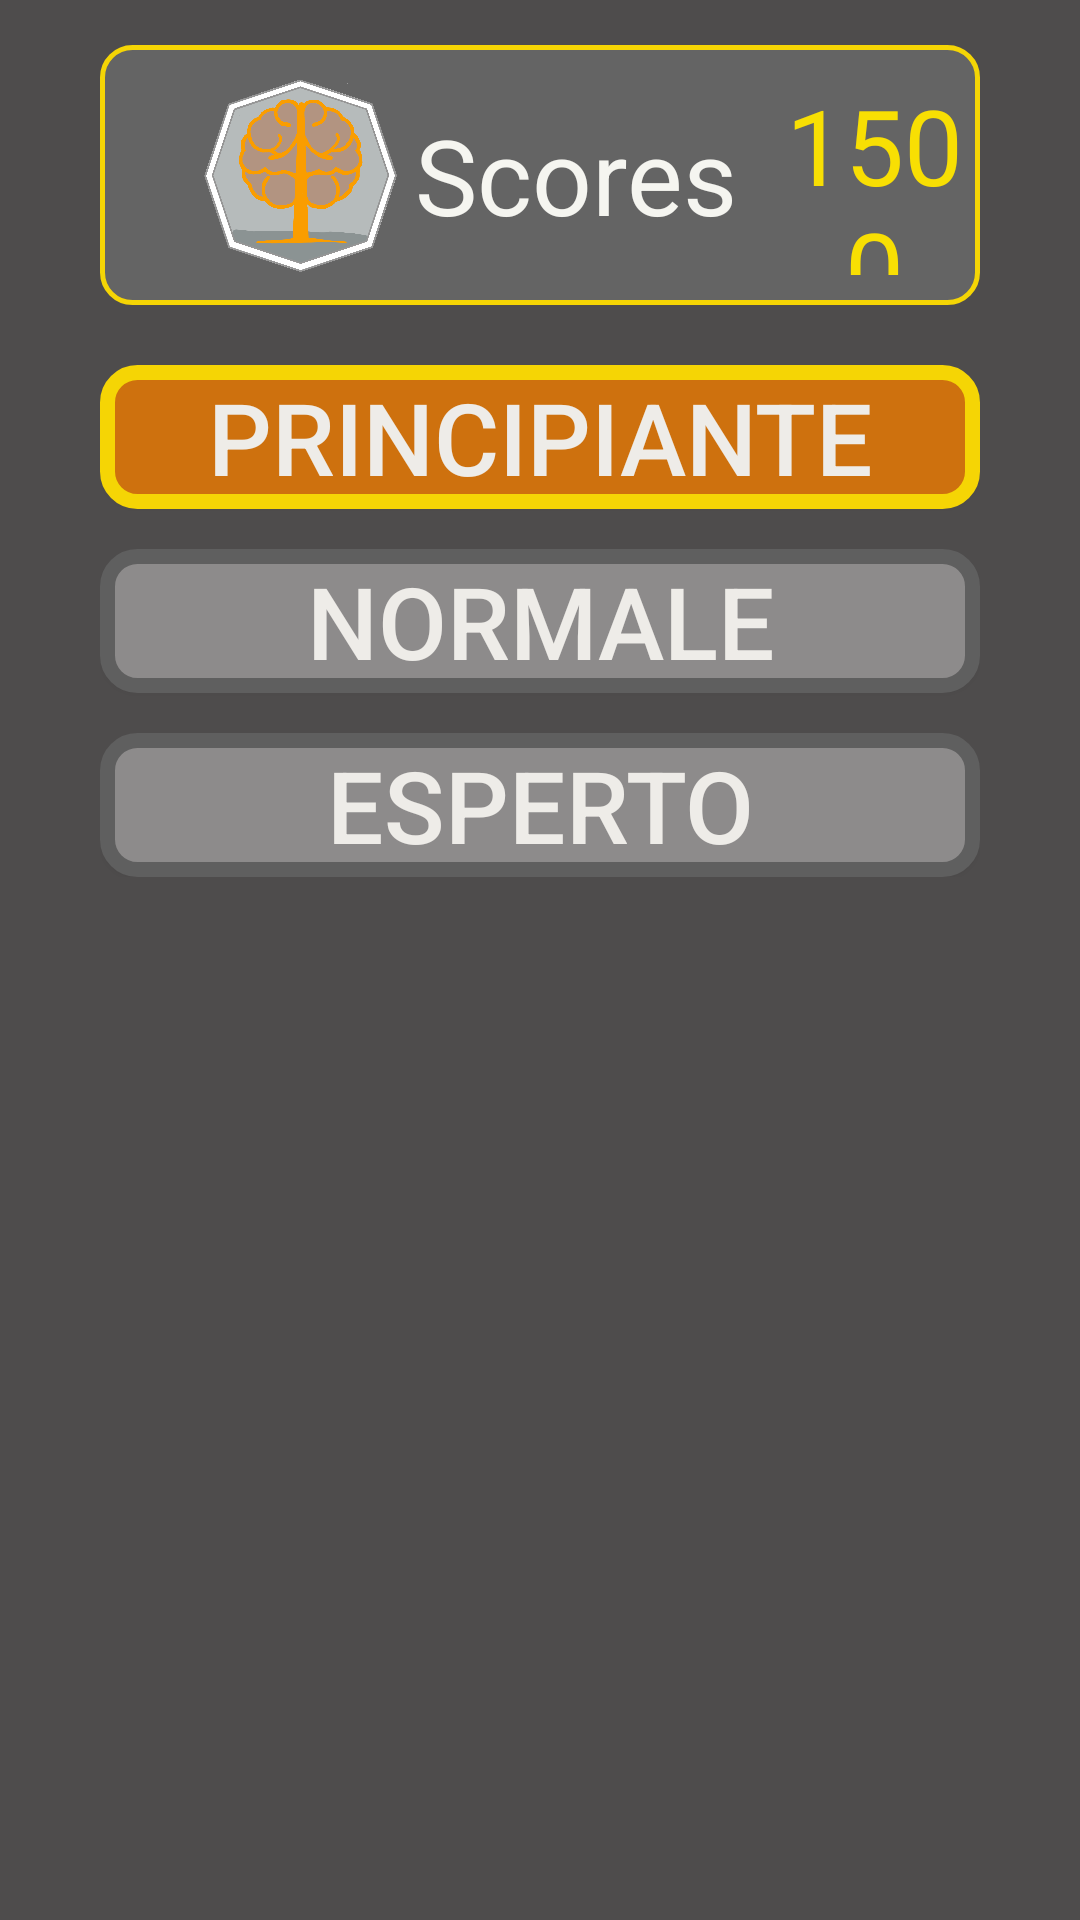

Write the Android layout XML for this screen, with the resource values it uses.
<!-- AndroidManifest.xml: application theme AppTheme -->
<!-- res/layout/activity_livelli.xml -->
<?xml version="1.0" encoding="utf-8"?>
<RelativeLayout xmlns:android="http://schemas.android.com/apk/res/android"
    android:layout_width="match_parent"
    android:layout_height="match_parent"
    android:background="#4E4C4C"

    >

    <LinearLayout
        android:id="@+id/logo"
        android:layout_width="match_parent"
        android:layout_height="wrap_content"
        android:layout_marginLeft="@dimen/left_right_inter"
        android:layout_marginTop="15dp"
        android:layout_marginRight="@dimen/left_right_inter"
        android:background="@drawable/scores"
        android:gravity="start"
        android:paddingTop="10dp"
        android:paddingBottom="10dp">


        <ImageView
            android:layout_width="200px"
            android:layout_height="200px"
            android:layout_gravity="start"
            android:layout_marginLeft="@dimen/left_right_inter"
            android:src="@drawable/logo_senza_sfondo">

        </ImageView>

        <TextView
            android:layout_width="wrap_content"
            android:layout_height="match_parent"
            android:layout_marginLeft="5dp"
            android:gravity="center"
            android:text="Scores"
            android:textColor="#F5F5F0"
            android:textSize="35dp">

        </TextView>

        <TextView
            android:id="@+id/scores"
            android:layout_width="wrap_content"
            android:layout_height="match_parent"
            android:layout_marginLeft="10dp"
            android:gravity="center"
            android:text="1500"
            android:textColor="#F8DF03"
            android:textSize="35dp">

        </TextView>


    </LinearLayout>

    <LinearLayout
        android:layout_width="match_parent"
        android:layout_height="wrap_content"
        android:layout_below="@+id/logo"
        android:layout_marginLeft="@dimen/left_right"
        android:layout_marginTop="60px"
        android:layout_marginRight="@dimen/left_right"
        android:orientation="vertical"
        android:id="@+id/llLivelli">

        <Button
            android:id="@+id/bottoneLivello1"
            android:layout_width="match_parent"
            android:layout_height="wrap_content"
            android:background="@drawable/categoria"
            android:onClick="onClickLivello"
            android:text="Principiante"
            android:textColor="#EEECE8"
            android:textSize="100px"
            >

        </Button>
        <Button
            android:id="@+id/bottoneLivello2"
            android:layout_width="match_parent"
            android:layout_height="wrap_content"
            android:layout_marginTop="40px"
            android:background="@drawable/categoria_bloccata"
            android:onClick="onClickLivello"
            android:text="normale"
            android:textColor="#EEECE8"
            android:textSize="100px"
            >

        </Button>

        <Button
            android:id="@+id/bottoneLivello3"
            android:layout_width="match_parent"
            android:layout_height="wrap_content"
            android:layout_marginTop="40px"
            android:background="@drawable/categoria_bloccata"
            android:onClick="onClickLivello"
            android:text="Esperto"
            android:textColor="#EEECE8"
            android:textSize="100px"

            >

        </Button>
    </LinearLayout>
    <LinearLayout

        android:layout_width="match_parent"
        android:layout_height="wrap_content"
        android:layout_below="@+id/llLivelli"



        >

    </LinearLayout>



</RelativeLayout>
<!-- resources referenced by this layout -->
<resources>
  <dimen name="left_right">100px</dimen>
  <dimen name="left_right_inter">100px</dimen>
  <!-- drawable categoria (drawable) -->
  <?xml version="1.0" encoding="utf-8"?>
  <selector xmlns:android="http://schemas.android.com/apk/res/android">
      <item android:state_pressed="false">
          <shape xmlns:android="http://schemas.android.com/apk/res/android" android:shape="rectangle">
  
              <solid android:color="#CE710E" />
              <stroke android:width="15px" android:color="#F5D505" />
              <corners
                  android:bottomLeftRadius="10dp"
                  android:bottomRightRadius="10dp"
                  android:topLeftRadius="10dp"
                  android:topRightRadius="10dp"
                  > </corners>
  
          </shape>
      </item>
  
      <item android:state_pressed="true">
      <shape xmlns:android="http://schemas.android.com/apk/res/android" android:shape="rectangle">
  
          <solid android:color="#F5D505" />
          <stroke android:width="15px" android:color="#F5D505" />
          <corners
              android:bottomLeftRadius="10dp"
              android:bottomRightRadius="10dp"
              android:topLeftRadius="10dp"
              android:topRightRadius="10dp"
              > </corners>
      </shape>
  
      </item>
  
  </selector>
  <!-- drawable categoria_bloccata (drawable) -->
  <?xml version="1.0" encoding="utf-8"?>
  <selector xmlns:android="http://schemas.android.com/apk/res/android">
      <item >
          <shape xmlns:android="http://schemas.android.com/apk/res/android" android:shape="rectangle">
  
              <solid android:color="#8D8B8B" />
              <stroke android:width="15px" android:color="#5F5F5F" />
              <corners
                  android:bottomLeftRadius="10dp"
                  android:bottomRightRadius="10dp"
                  android:topLeftRadius="10dp"
                  android:topRightRadius="10dp"
                  > </corners>
  
          </shape>
      </item>
  
  
  
  </selector>
  <!-- drawable logo_senza_sfondo: png bitmap (drawable-v24, 198053 bytes) -->
  <!-- drawable scores (drawable) -->
  <?xml version="1.0" encoding="utf-8"?>
  <selector xmlns:android="http://schemas.android.com/apk/res/android">
      <item android:state_pressed="false">
          <shape xmlns:android="http://schemas.android.com/apk/res/android" android:shape="rectangle">
  
              <solid android:color="#646464" />
              <stroke android:width="5px" android:color="#F5D505" />
              <corners
                  android:bottomLeftRadius="10dp"
                  android:bottomRightRadius="10dp"
                  android:topLeftRadius="10dp"
                  android:topRightRadius="10dp"
                  > </corners>
  
          </shape>
      </item>
  
  
  </selector>
  <style name="AppTheme" parent="Theme.AppCompat.Light.DarkActionBar">
          
          <item name="colorPrimary">@android:color/holo_orange_dark</item>
          <item name="colorPrimaryDark">@android:color/white</item>
          <item name="colorAccent">@android:color/black</item>
      </style>
</resources>
